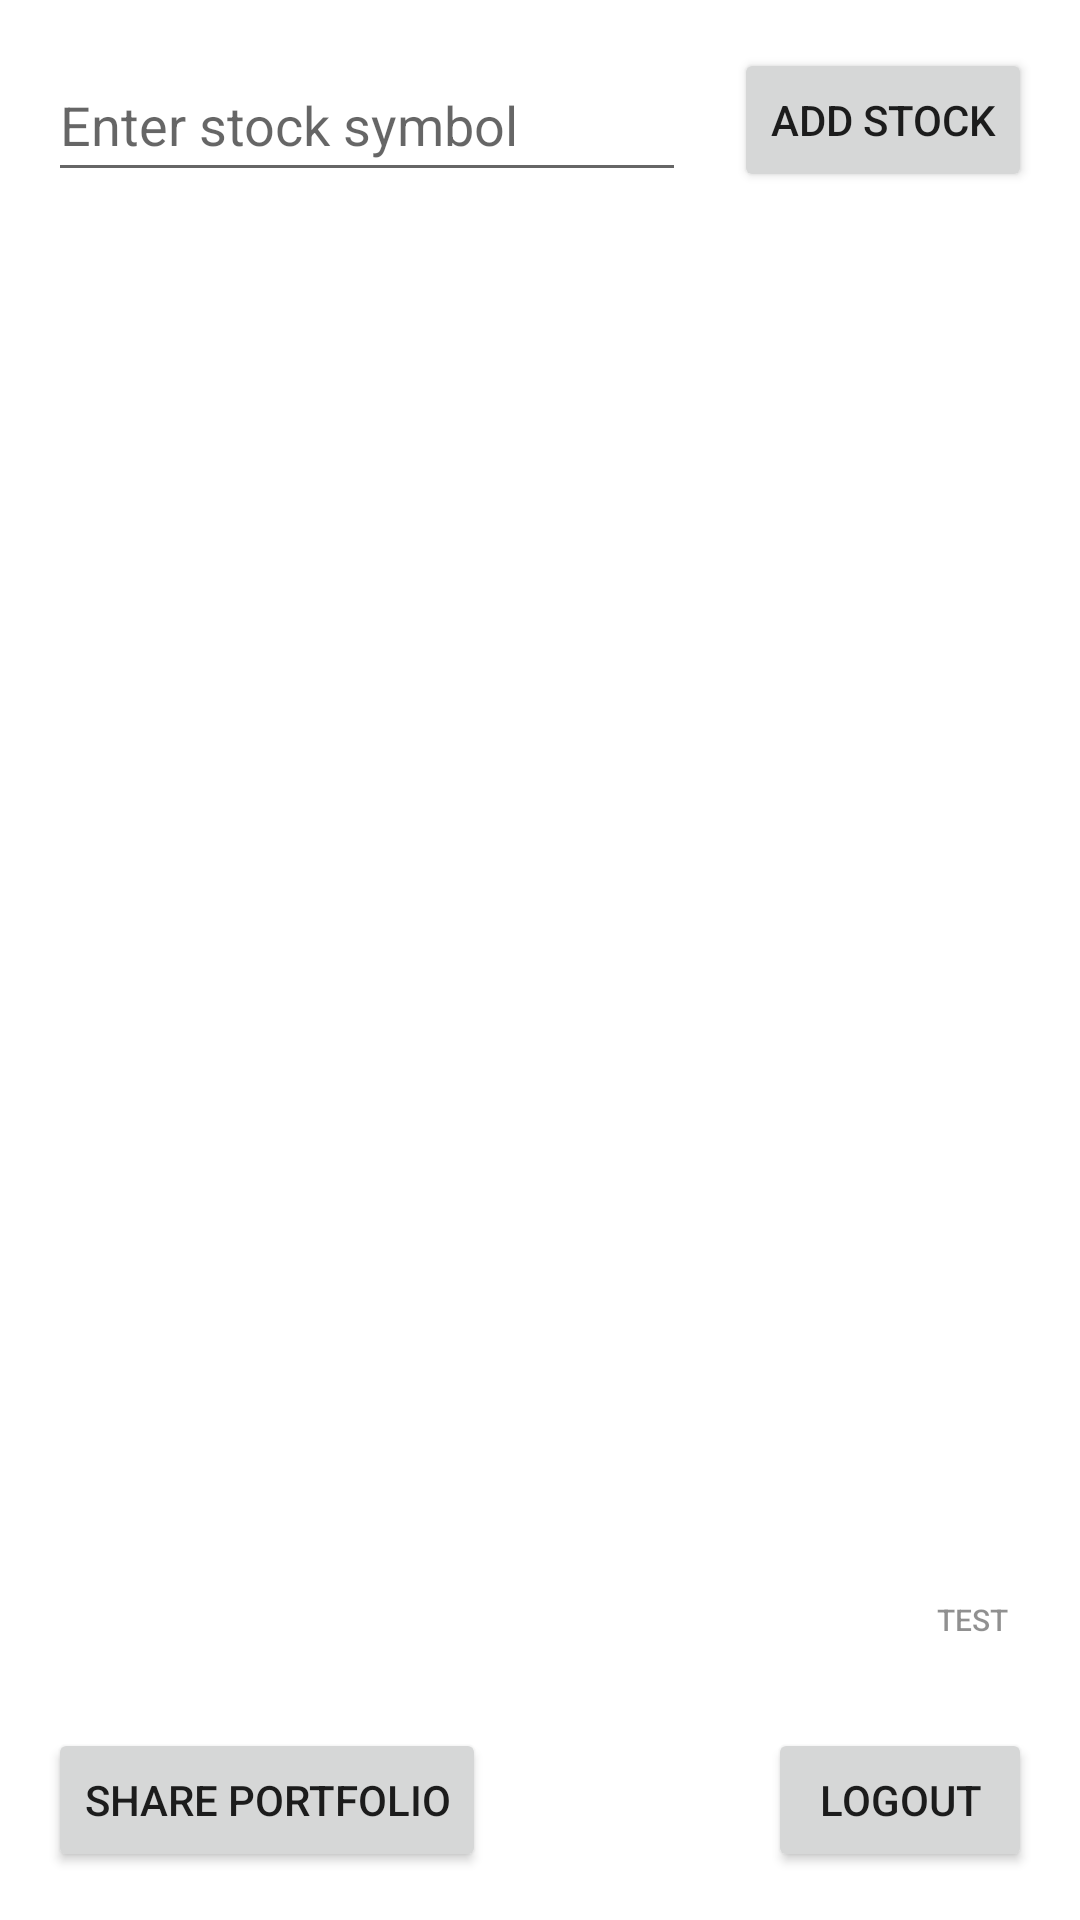

Produce the Android XML layout that renders to this screen, including the resource entries it uses.
<!-- AndroidManifest.xml: application theme Theme.IsoTrade -->
<!-- res/layout/activity_home.xml -->
<?xml version="1.0" encoding="utf-8"?>
<androidx.constraintlayout.widget.ConstraintLayout
    xmlns:android="http://schemas.android.com/apk/res/android"
    xmlns:app="http://schemas.android.com/apk/res-auto"
    xmlns:tools="http://schemas.android.com/tools"
    android:layout_width="match_parent"
    android:layout_height="match_parent"
    tools:context=".HomeActivity">

    <EditText
        android:id="@+id/stockInput"
        android:layout_width="0dp"
        android:layout_height="wrap_content"
        android:layout_margin="16dp"
        android:hint="Enter stock symbol"
        android:minHeight="48dp"
        app:layout_constraintEnd_toStartOf="@+id/addStockButton"
        app:layout_constraintStart_toStartOf="parent"
        app:layout_constraintTop_toTopOf="parent" />

    <Button
        android:id="@+id/addStockButton"
        android:layout_width="wrap_content"
        android:layout_height="wrap_content"
        android:text="Add Stock"
        app:layout_constraintEnd_toEndOf="parent"
        app:layout_constraintTop_toTopOf="parent"
        android:layout_margin="16dp"/>

    <androidx.recyclerview.widget.RecyclerView
        android:id="@+id/recyclerView"
        android:layout_width="match_parent"
        android:layout_height="0dp"
        app:layout_constraintTop_toBottomOf="@+id/stockInput"
        app:layout_constraintBottom_toTopOf="@+id/sharePortfolioButton"
        tools:listitem="@layout/stock_item" />

    <Button
        android:id="@+id/sharePortfolioButton"
        android:layout_width="wrap_content"
        android:layout_height="wrap_content"
        android:text="Share Portfolio"
        android:layout_margin="16dp"
        app:layout_constraintStart_toStartOf="parent"
        app:layout_constraintBottom_toBottomOf="parent" />

    <Button
        android:id="@+id/testNotificationButton"
        android:layout_width="40dp"
        android:layout_height="40dp"
        android:text="Test"
        android:textSize="10sp"
        android:padding="4dp"
        android:background="?android:attr/selectableItemBackground"
        android:alpha="0.5"
        app:layout_constraintBottom_toTopOf="@+id/logoutButton"
        app:layout_constraintEnd_toEndOf="parent"
        android:layout_margin="16dp"/>

    <Button
        android:id="@+id/logoutButton"
        android:layout_width="wrap_content"
        android:layout_height="wrap_content"
        android:text="Logout"
        android:layout_margin="16dp"
        app:layout_constraintEnd_toEndOf="parent"
        app:layout_constraintBottom_toBottomOf="parent" />

</androidx.constraintlayout.widget.ConstraintLayout>
<!-- res/layout/stock_item.xml (included above) -->
<?xml version="1.0" encoding="utf-8"?>
<androidx.cardview.widget.CardView xmlns:android="http://schemas.android.com/apk/res/android"
    android:layout_width="match_parent"
    android:layout_height="wrap_content"
    xmlns:app="http://schemas.android.com/apk/res-auto"
    android:layout_margin="8dp"
    app:cardCornerRadius="8dp"
    app:cardElevation="4dp">

    <LinearLayout
        android:layout_width="match_parent"
        android:layout_height="wrap_content"
        android:orientation="horizontal"
        android:padding="16dp">

        
        <TextView
            android:id="@+id/stockNameTextView"
            android:layout_width="0dp"
            android:layout_height="wrap_content"
            android:layout_weight="1"
            android:text="Stock Name"
            android:textSize="18sp"
            android:textStyle="bold" />

        
        <TextView
            android:id="@+id/currentPriceTextView"
            android:layout_width="wrap_content"
            android:layout_height="wrap_content"
            android:text="Price: $--"
            android:textSize="16sp"
            android:layout_marginEnd="8dp" />

        
        <TextView
            android:id="@+id/changePercentTextView"
            android:layout_width="wrap_content"
            android:layout_height="wrap_content"
            android:text="(--)"
            android:textSize="16sp"
            android:layout_marginEnd="4dp" />

        <ImageView
            android:id="@+id/arrowImageView"
            android:layout_width="20dp"
            android:layout_height="20dp"
            android:src="@drawable/ic_arrow_up" /> 
    </LinearLayout>
</androidx.cardview.widget.CardView>
<!-- resources referenced by this layout -->
<resources>
  <!-- drawable ic_arrow_up (drawable) -->
  <?xml version="1.0" encoding="utf-8"?>
  <vector xmlns:android="http://schemas.android.com/apk/res/android"
      android:width="24dp"
      android:height="24dp"
      android:viewportWidth="24"
      android:viewportHeight="24">
      <path
          android:fillColor="#00FF00"
          android:pathData="M12,2L20,10H14v8H10v-8H4z" />
  </vector>
  <style name="Theme.IsoTrade" parent="Theme.MaterialComponents.DayNight.DarkActionBar">
          
          <item name="colorPrimary">@color/purple_500</item>
          <item name="colorPrimaryVariant">@color/purple_700</item>
          <item name="colorOnPrimary">@color/white</item>
          
          <item name="colorSecondary">@color/teal_200</item>
          <item name="colorSecondaryVariant">@color/teal_700</item>
          <item name="colorOnSecondary">@color/black</item>
          
          <item name="android:statusBarColor">?attr/colorPrimaryVariant</item>
          
      </style>
  <color name="purple_500">#FF6200EE</color>
  <color name="purple_700">#FF3700B3</color>
  <color name="white">#FFFFFFFF</color>
  <color name="teal_200">#FF03DAC5</color>
  <color name="teal_700">#FF018786</color>
  <color name="black">#FF000000</color>
</resources>
